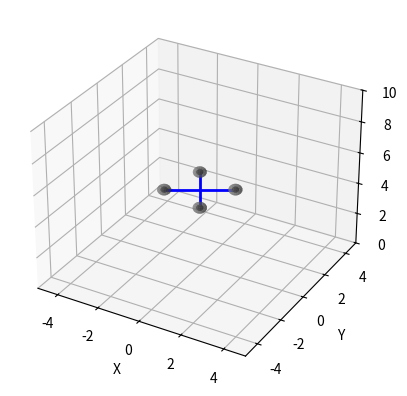

This figure's Python source:
import matplotlib.pyplot as plt
from mpl_toolkits.mplot3d.art3d import Poly3DCollection
import numpy as np

def plot_quadrotor(ax, x, y, z, yaw=0, size=1.0, arm_length=1.0, rotor_radius=0.2, motor_size=0.1, color='blue'):
    uav_elements = []  # To store all plot elements

    # Define arm endpoints relative to the center
    arm_offsets = np.array([
        [arm_length, 0, 0],  # Arm 1
        [-arm_length, 0, 0],  # Arm 2
        [0, arm_length, 0],  # Arm 3
        [0, -arm_length, 0],  # Arm 4
    ]) * size

    # Rotate arms by the yaw angle
    rotation_matrix = np.array([
        [np.cos(yaw), -np.sin(yaw), 0],
        [np.sin(yaw), np.cos(yaw), 0],
        [0, 0, 1]
    ])
    rotated_offsets = arm_offsets @ rotation_matrix.T

    # Translate arms to the quadrotor's position
    arm_positions = rotated_offsets + np.array([x, y, z])

    # Draw the arms
    for i in range(4):
        arm_plot, = ax.plot(
            [x, arm_positions[i, 0]],  # X-coordinates
            [y, arm_positions[i, 1]],  # Y-coordinates
            [z, arm_positions[i, 2]],  # Z-coordinates
            color=color, linewidth=2
        )
        uav_elements.append(arm_plot)

    # Precompute rotor surface grid
    u, v = np.mgrid[0:2 * np.pi:20j, 0:np.pi:10j]
    rotor_x_base = rotor_radius * np.cos(u) * np.sin(v)
    rotor_y_base = rotor_radius * np.sin(u) * np.sin(v)
    rotor_z_base = rotor_radius * np.cos(v)

    # Draw the motors as spheres and rotors as circles
    for pos in arm_positions:
        # Draw motor
        motor = _plot_sphere(ax, pos[0], pos[1], pos[2], radius=motor_size, color='black', u=u, v=v)
        uav_elements.append(motor)

        # Draw rotor
        rotor_surface = ax.plot_surface(
            pos[0] + rotor_x_base, pos[1] + rotor_y_base, pos[2] + rotor_z_base,
            color='grey', alpha=0.6
        )
        uav_elements.append(rotor_surface)

    return uav_elements

def _plot_sphere(ax, x, y, z, radius=0.1, color='black', u=None, v=None):
    if u is None or v is None:
        u, v = np.mgrid[0:2 * np.pi:20j, 0:np.pi:10j]
    xs = x + radius * np.cos(u) * np.sin(v)
    ys = y + radius * np.sin(u) * np.sin(v)
    zs = z + radius * np.cos(v)
    return ax.plot_surface(xs, ys, zs, color=color, alpha=0.9)

# Example Usage
fig = plt.figure()
ax = fig.add_subplot(111, projection='3d')
ax.set_xlim([-5, 5])
ax.set_ylim([-5, 5])
ax.set_zlim([0, 10])

# Plot a quadrotor UAV at position (x=0, y=0, z=5)
plot_quadrotor(ax, x=0, y=0, z=5, yaw=np.pi / 6, size=1.0, arm_length=1.5, rotor_radius=0.3, motor_size=0.15)

# Set axis labels and show plot
ax.set_xlabel("X")
ax.set_ylabel("Y")
ax.set_zlabel("Z")
plt.show()